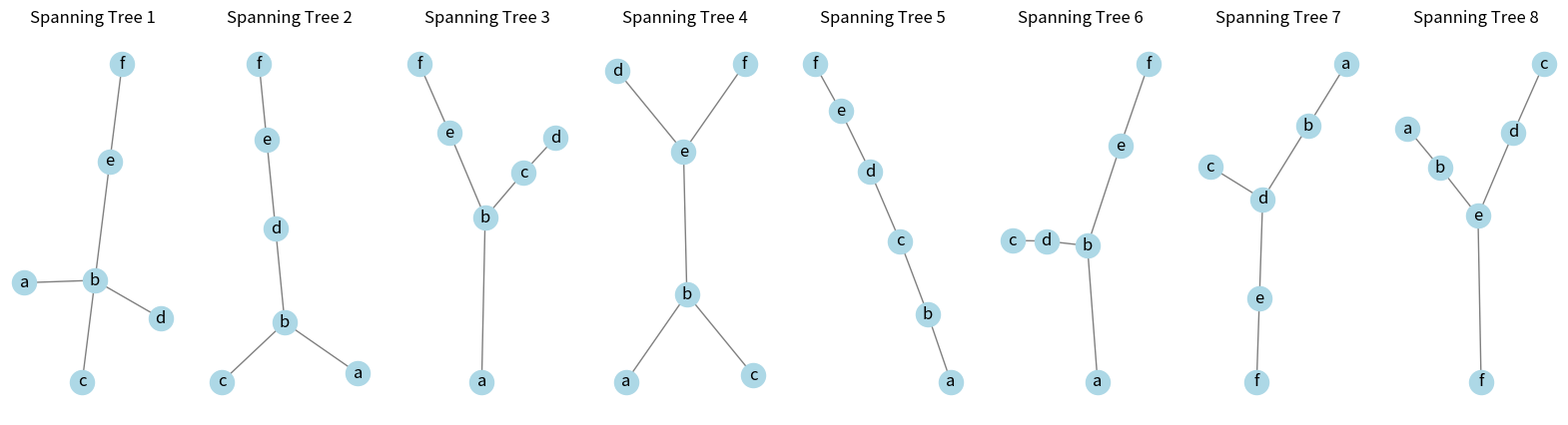

This chart was generated by the following Python code:
import networkx as nx
import matplotlib.pyplot as plt
from itertools import combinations

# Create the original graph
G = nx.Graph()
edges = [('a', 'b'), ('b', 'c'), ('b', 'd'), ('b', 'e'), ('c', 'd'), ('e', 'd'), ('e', 'f')]
G.add_edges_from(edges)

# Function to check if the given edges form a spanning tree
def is_spanning_tree(G, edges):
    T = nx.Graph()
    T.add_edges_from(edges)
    return nx.is_tree(T) and len(T.nodes) == len(G.nodes)

# Generate all combinations of edges and filter for spanning trees
all_spanning_trees = []
for edges_comb in combinations(G.edges, len(G.nodes) - 1):
    if is_spanning_tree(G, edges_comb):
        all_spanning_trees.append(edges_comb)

# Plot each spanning tree
fig, axs = plt.subplots(1, len(all_spanning_trees), figsize=(20, 5))

for i, tree_edges in enumerate(all_spanning_trees):
    T = nx.Graph()
    T.add_edges_from(tree_edges)
    pos = nx.spring_layout(T)
    nx.draw(T, pos, with_labels=True, node_color='lightblue', edge_color='gray', ax=axs[i])
    axs[i].set_title(f"Spanning Tree {i+1}")

# Save figure to a file
plt.savefig("all_spanning_trees.png")
plt.show()
